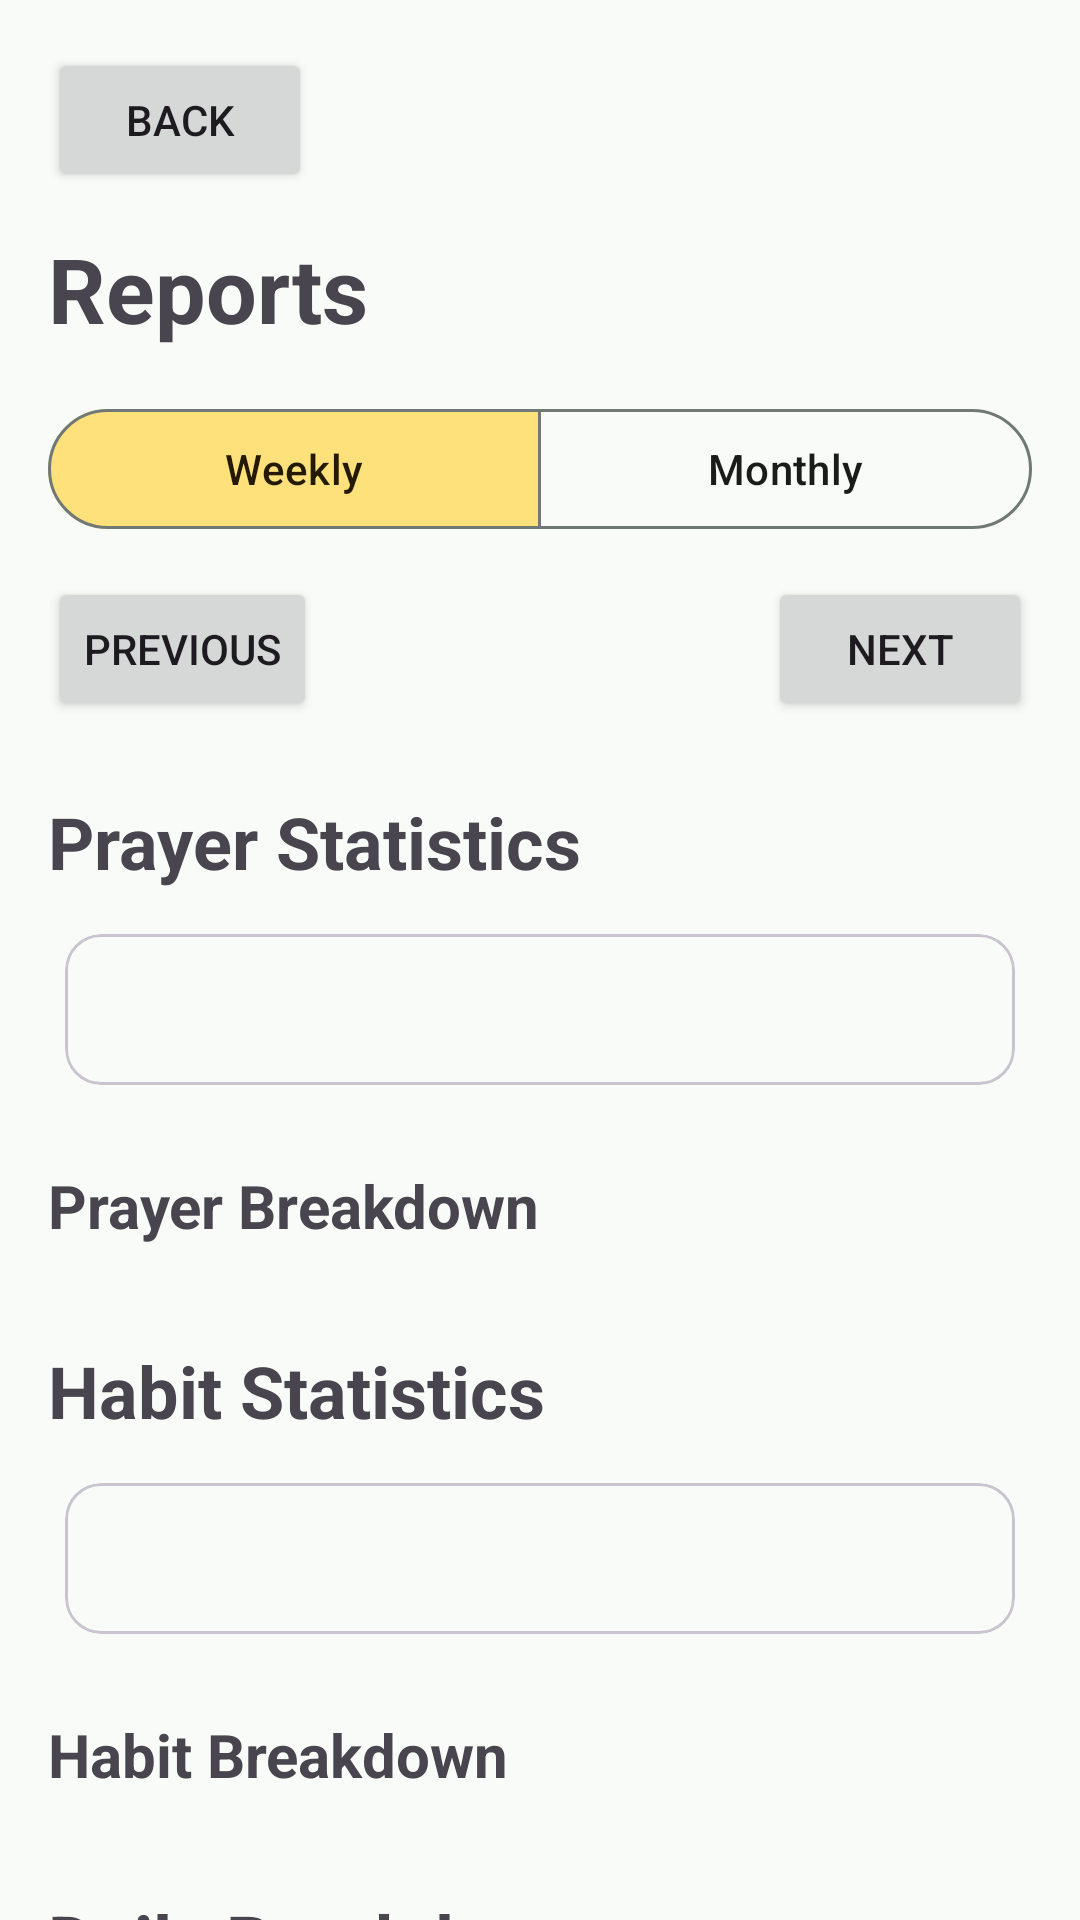

The Android layout XML behind this screen, and the referenced resources:
<!-- AndroidManifest.xml: application theme Theme.Salati -->
<!-- res/layout/activity_reports.xml -->
<?xml version="1.0" encoding="utf-8"?>
<FrameLayout
    xmlns:android="http://schemas.android.com/apk/res/android"
    xmlns:app="http://schemas.android.com/apk/res-auto"
    xmlns:tools="http://schemas.android.com/tools"
    android:id="@+id/main"
    android:layout_width="match_parent"
    android:layout_height="match_parent"
    tools:context=".ui.reports.ReportsActivity">

    <androidx.core.widget.NestedScrollView
        android:layout_width="match_parent"
        android:layout_height="match_parent"
        android:fillViewport="true">

        <LinearLayout
            android:id="@+id/reportContent"
            android:layout_width="match_parent"
            android:layout_height="wrap_content"
            android:orientation="vertical"
            android:padding="16dp">

            <Button
                android:id="@+id/backButton"
                android:layout_width="wrap_content"
                android:layout_height="wrap_content"
                android:text="@string/action_back" />

            <TextView
                android:layout_width="wrap_content"
                android:layout_height="wrap_content"
                android:layout_marginTop="12dp"
                android:text="@string/reports_title"
                android:textSize="30sp"
                android:textStyle="bold" />

            <com.google.android.material.button.MaterialButtonToggleGroup
                android:id="@+id/periodToggleGroup"
                android:layout_width="match_parent"
                android:layout_height="wrap_content"
                android:layout_marginTop="16dp"
                app:checkedButton="@id/weekButton"
                app:selectionRequired="true"
                app:singleSelection="true">

                <com.google.android.material.button.MaterialButton
                    android:id="@+id/weekButton"
                    style="?attr/materialButtonOutlinedStyle"
                    android:layout_width="0dp"
                    android:layout_height="wrap_content"
                    android:layout_weight="1"
                    android:text="@string/weekly" />

                <com.google.android.material.button.MaterialButton
                    android:id="@+id/monthButton"
                    style="?attr/materialButtonOutlinedStyle"
                    android:layout_width="0dp"
                    android:layout_height="wrap_content"
                    android:layout_weight="1"
                    android:text="@string/monthly" />

            </com.google.android.material.button.MaterialButtonToggleGroup>

            <LinearLayout
                android:layout_width="match_parent"
                android:layout_height="wrap_content"
                android:layout_marginTop="12dp"
                android:gravity="center_vertical"
                android:orientation="horizontal">

                <Button
                    android:id="@+id/previousButton"
                    android:layout_width="wrap_content"
                    android:layout_height="wrap_content"
                    android:text="@string/previous_period" />

                <TextView
                    android:id="@+id/rangeText"
                    android:layout_width="0dp"
                    android:layout_height="wrap_content"
                    android:layout_weight="1"
                    android:gravity="center"
                    android:textStyle="bold"
                    tools:text="27 Jul 2026 – 2 Aug 2026" />

                <Button
                    android:id="@+id/nextButton"
                    android:layout_width="wrap_content"
                    android:layout_height="wrap_content"
                    android:text="@string/next_period" />

            </LinearLayout>

            <TextView
                android:id="@+id/noDataText"
                android:layout_width="match_parent"
                android:layout_height="wrap_content"
                android:layout_marginTop="24dp"
                android:gravity="center"
                android:text="@string/no_report_data"
                android:textSize="16sp"
                android:visibility="gone" />

            <TextView
                android:layout_width="wrap_content"
                android:layout_height="wrap_content"
                android:layout_marginTop="24dp"
                android:text="@string/prayer_statistics_title"
                android:textSize="24sp"
                android:textStyle="bold" />

            <com.google.android.material.card.MaterialCardView
                android:layout_width="match_parent"
                android:layout_height="wrap_content"
                android:layout_marginTop="8dp"
                app:cardUseCompatPadding="true"
                app:strokeWidth="1dp">

                <TextView
                    android:id="@+id/prayerSummaryText"
                    android:layout_width="match_parent"
                    android:layout_height="wrap_content"
                    android:padding="16dp"
                    tools:text="Tracked days: 7&#10;On time: 25&#10;Late: 5" />

            </com.google.android.material.card.MaterialCardView>

            <TextView
                android:layout_width="wrap_content"
                android:layout_height="wrap_content"
                android:layout_marginTop="20dp"
                android:text="@string/prayer_breakdown_title"
                android:textSize="20sp"
                android:textStyle="bold" />

            <androidx.recyclerview.widget.RecyclerView
                android:id="@+id/prayerBreakdownList"
                android:layout_width="match_parent"
                android:layout_height="wrap_content"
                android:layout_marginTop="8dp"
                android:nestedScrollingEnabled="false"
                tools:itemCount="5"
                tools:listitem="@layout/item_prayer_statistics" />

            <TextView
                android:layout_width="wrap_content"
                android:layout_height="wrap_content"
                android:layout_marginTop="24dp"
                android:text="@string/habit_statistics_title"
                android:textSize="24sp"
                android:textStyle="bold" />

            <com.google.android.material.card.MaterialCardView
                android:layout_width="match_parent"
                android:layout_height="wrap_content"
                android:layout_marginTop="8dp"
                app:cardUseCompatPadding="true"
                app:strokeWidth="1dp">

                <TextView
                    android:id="@+id/habitSummaryText"
                    android:layout_width="match_parent"
                    android:layout_height="wrap_content"
                    android:padding="16dp"
                    tools:text="Tracked records: 7&#10;Completed: 5" />

            </com.google.android.material.card.MaterialCardView>

            <TextView
                android:layout_width="wrap_content"
                android:layout_height="wrap_content"
                android:layout_marginTop="20dp"
                android:text="@string/habit_breakdown_title"
                android:textSize="20sp"
                android:textStyle="bold" />

            <androidx.recyclerview.widget.RecyclerView
                android:id="@+id/habitBreakdownList"
                android:layout_width="match_parent"
                android:layout_height="wrap_content"
                android:layout_marginTop="8dp"
                android:nestedScrollingEnabled="false"
                tools:listitem="@layout/item_habit_statistics" />

            <TextView
                android:layout_width="wrap_content"
                android:layout_height="wrap_content"
                android:layout_marginTop="24dp"
                android:text="@string/daily_breakdown_title"
                android:textSize="24sp"
                android:textStyle="bold" />

            <androidx.recyclerview.widget.RecyclerView
                android:id="@+id/dailyBreakdownList"
                android:layout_width="match_parent"
                android:layout_height="wrap_content"
                android:layout_marginTop="8dp"
                android:nestedScrollingEnabled="false"
                android:paddingBottom="24dp"
                tools:listitem="@layout/item_daily_statistics" />

        </LinearLayout>

    </androidx.core.widget.NestedScrollView>

</FrameLayout>
<!-- res/layout/item_prayer_statistics.xml (included above) -->
<?xml version="1.0" encoding="utf-8"?>
<com.google.android.material.card.MaterialCardView
    xmlns:android="http://schemas.android.com/apk/res/android"
    xmlns:app="http://schemas.android.com/apk/res-auto"
    xmlns:tools="http://schemas.android.com/tools"
    android:layout_width="match_parent"
    android:layout_height="wrap_content"
    android:layout_marginBottom="8dp"
    app:cardUseCompatPadding="true"
    app:strokeWidth="1dp">

    <LinearLayout
        android:layout_width="match_parent"
        android:layout_height="wrap_content"
        android:orientation="vertical"
        android:padding="16dp">

        <TextView
            android:id="@+id/prayerNameText"
            android:layout_width="wrap_content"
            android:layout_height="wrap_content"
            android:textSize="18sp"
            android:textStyle="bold"
            tools:text="Fajr" />

        <TextView
            android:id="@+id/statisticsText"
            android:layout_width="match_parent"
            android:layout_height="wrap_content"
            android:layout_marginTop="4dp"
            tools:text="On time 5 · Late 1 · Missed 0 · Unrecorded 1" />

    </LinearLayout>

</com.google.android.material.card.MaterialCardView>
<!-- res/layout/item_habit_statistics.xml (included above) -->
<?xml version="1.0" encoding="utf-8"?>
<com.google.android.material.card.MaterialCardView
    xmlns:android="http://schemas.android.com/apk/res/android"
    xmlns:app="http://schemas.android.com/apk/res-auto"
    xmlns:tools="http://schemas.android.com/tools"
    android:layout_width="match_parent"
    android:layout_height="wrap_content"
    android:layout_marginBottom="8dp"
    app:cardUseCompatPadding="true"
    app:strokeWidth="1dp">

    <LinearLayout
        android:layout_width="match_parent"
        android:layout_height="wrap_content"
        android:orientation="vertical"
        android:padding="16dp">

        <TextView
            android:id="@+id/habitTitleText"
            android:layout_width="wrap_content"
            android:layout_height="wrap_content"
            android:textSize="18sp"
            android:textStyle="bold"
            tools:text="Daily Quran Reading" />

        <TextView
            android:id="@+id/statisticsText"
            android:layout_width="match_parent"
            android:layout_height="wrap_content"
            android:layout_marginTop="4dp"
            tools:text="Tracked days: 7&#10;Completed 5 · Not completed 1 · Pending 1" />

    </LinearLayout>

</com.google.android.material.card.MaterialCardView>
<!-- res/layout/item_daily_statistics.xml (included above) -->
<?xml version="1.0" encoding="utf-8"?>
<com.google.android.material.card.MaterialCardView
    xmlns:android="http://schemas.android.com/apk/res/android"
    xmlns:app="http://schemas.android.com/apk/res-auto"
    xmlns:tools="http://schemas.android.com/tools"
    android:layout_width="match_parent"
    android:layout_height="wrap_content"
    android:layout_marginBottom="8dp"
    app:cardUseCompatPadding="true"
    app:strokeWidth="1dp">

    <LinearLayout
        android:layout_width="match_parent"
        android:layout_height="wrap_content"
        android:orientation="vertical"
        android:padding="16dp">

        <TextView
            android:id="@+id/dateText"
            android:layout_width="wrap_content"
            android:layout_height="wrap_content"
            android:textSize="18sp"
            android:textStyle="bold"
            tools:text="Friday, 31 July" />

        <TextView
            android:id="@+id/prayerStatisticsText"
            android:layout_width="match_parent"
            android:layout_height="wrap_content"
            android:layout_marginTop="6dp"
            tools:text="Prayers — On time 4 · Late 1 · Missed 0 · Unrecorded 0" />

        <TextView
            android:id="@+id/habitStatisticsText"
            android:layout_width="match_parent"
            android:layout_height="wrap_content"
            android:layout_marginTop="4dp"
            tools:text="Habits — Completed 1 · Not completed 0 · Pending 0" />

    </LinearLayout>

</com.google.android.material.card.MaterialCardView>
<!-- resources referenced by this layout -->
<resources>
  <string name="action_back">Back</string>
  <string name="daily_breakdown_title">Daily Breakdown</string>
  <string name="habit_breakdown_title">Habit Breakdown</string>
  <string name="habit_statistics_title">Habit Statistics</string>
  <string name="monthly">Monthly</string>
  <string name="next_period">Next</string>
  <string name="no_report_data">No tracking data is available for this period.</string>
  <string name="prayer_breakdown_title">Prayer Breakdown</string>
  <string name="prayer_statistics_title">Prayer Statistics</string>
  <string name="previous_period">Previous</string>
  <string name="reports_title">Reports</string>
  <string name="weekly">Weekly</string>
  <style name="Theme.Salati" parent="Base.Theme.Salati" />
  <color name="salati_primary">#006B5F</color>
  <color name="salati_on_primary">#FFFFFF</color>
  <color name="salati_primary_container">#A5F2E6</color>
  <color name="salati_on_primary_container">#00201C</color>
  <color name="salati_secondary">#755B00</color>
  <color name="salati_on_secondary">#FFFFFF</color>
  <color name="salati_secondary_container">#FFE17B</color>
  <color name="salati_on_secondary_container">#241A00</color>
  <color name="salati_background">#F8FBF7</color>
  <color name="salati_on_background">#191C1B</color>
  <color name="salati_surface">#F8FBF7</color>
  <color name="salati_on_surface">#191C1B</color>
  <color name="salati_surface_variant">#DCE5E1</color>
  <color name="salati_on_surface_variant">#404946</color>
  <color name="salati_outline">#707976</color>
  <color name="salati_error">#BA1A1A</color>
  <color name="salati_on_error">#FFFFFF</color>
  <color name="salati_error_container">#FFDAD6</color>
  <color name="salati_on_error_container">#410002</color>
</resources>
